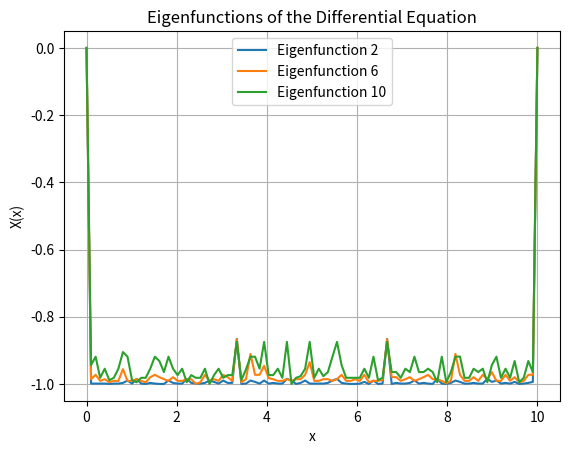

Python code for this plot:
import numpy as np
import scipy.linalg as la
import matplotlib.pyplot as plt

def solve_differential_equation(omega, L, T, num_points, homogeneous=False):
    h = L / (num_points - 1)  # Step size

    # Create the matrix for the finite difference approximation
    matrix_size = num_points
    matrix = np.zeros((matrix_size, matrix_size))
    rhs = np.zeros(matrix_size)

    # Fill the matrix and right-hand side
    for i in range(1, num_points - 1):
        x = i * h
        if homogeneous:
            rho_val = 1.0
        else:
            rho_val = 1.3 - 0.5 * np.sin(np.pi * x / L)
        matrix[i, i] = 2.0 + h**2 * omega**2 * rho_val / T
        matrix[i, i - 1] = -1.0
        matrix[i, i + 1] = -1.0

    # Set the boundary conditions
    matrix[0, 0] = 1.0
    matrix[-1, -1] = 1.0

    # Solve the eigenvalue problem
    eigenvalues, eigenvectors = la.eig(matrix)
    eigenvalues = np.sort(eigenvalues.real)  # Sort eigenvalues in ascending order
    eigenvectors = np.sort(eigenvectors.real)

    return eigenvalues[:100], eigenvectors[:100]

# Define the parameters
omega = 1.0  # Frequency
L = 10.0  # Length of the string
T = 1.0  # Tension
num_points = 100

# Determine the first 10 eigenvalues for the given mass density function
eigenvalues_general, eigenfunctions = solve_differential_equation(omega, L, T, num_points)
print("First 10 eigenvalues (with mass density 1.3 - 0.5*sin(pi*x/L):")
for i, eigenvalue in enumerate(eigenvalues_general[:10]):
    print(f"Eigenvalue {i+1}: {eigenvalue}")

# Determine the first 10 eigenvalues for the homogeneous string (mass density 1)
eigenvalues_homogeneous, eigenfunctions_homo = solve_differential_equation(omega, L, T, num_points, homogeneous=True)
print("First 10 eigenvalues (homogeneous string with mass density 1):")
for i, eigenvalue in enumerate(eigenvalues_homogeneous[:10]):
    print(f"Eigenvalue {i+1}: {eigenvalue}")


# Plot the eigenfunctions for n = 1, 5, 9
indices = [1, 5, 9]
for index in indices:
    eigenfunction = eigenfunctions_homo[:, index]
    eigenfunction /= np.max(np.abs(eigenfunction))  # Normalize the eigenfunction
    plt.plot(np.linspace(0, L, num_points), eigenfunction, label=f"Eigenfunction {index+1}")

plt.xlabel('x')
plt.ylabel('X(x)')
plt.title('Eigenfunctions of the Differential Equation')
plt.legend()
plt.grid(True)
plt.show()